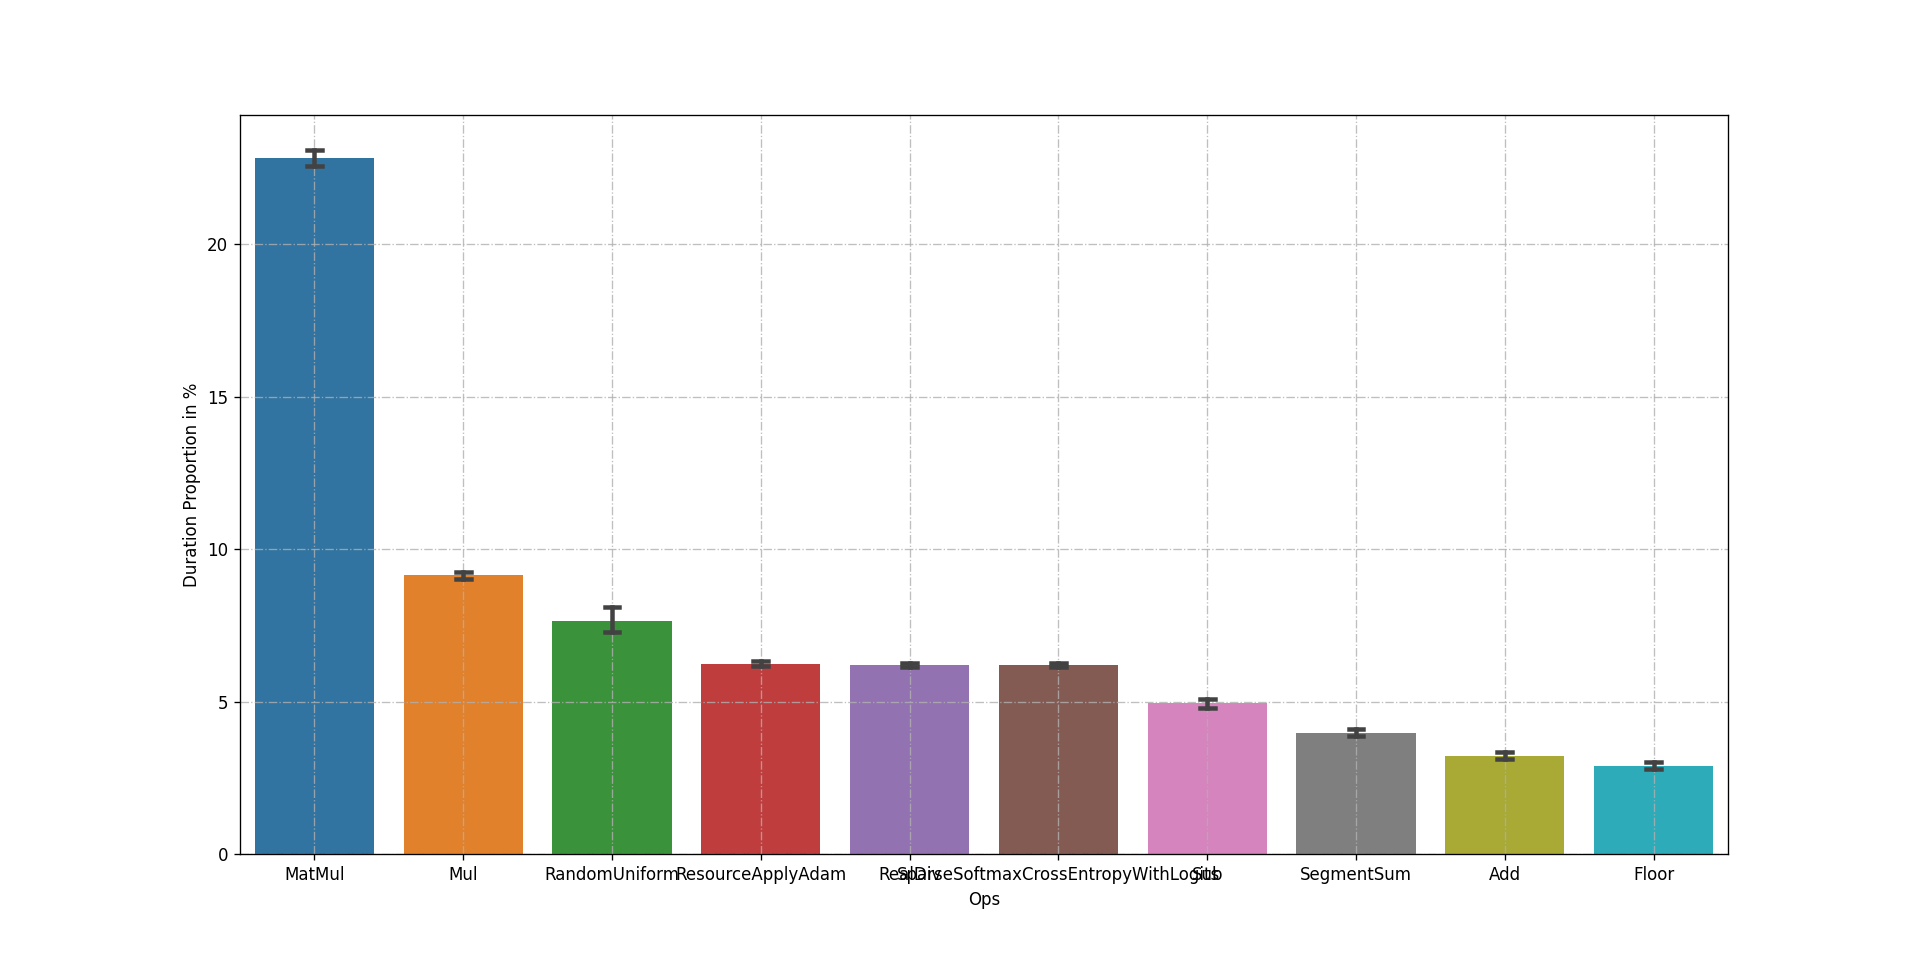

The file beside this chart, header and first rows:
, MatMul, Mul, RandomUniform, ResourceApplyAdam, RealDiv, SparseSoftmaxCrossEntropyWithLogits, Sub, SegmentSum, Add, Floor, Const, Sum, Pack, Relu, ReluGrad, ReadVariableOp, Shape, BroadcastGradientArgs, Tile, Mean, AddN, Reshape, AssignAdd
ratio, 0.2014, 0.08503, 0.0637, 0.05962, 0.0615, 0.05868, 0.06119, 0.05397, 0.02667, 0.02134, 0.03295, 0.02447, 0.02102, 0.01789, 0.016, 0.01945, 0.02165, 0.01851, 0.01977, 0.01067, 0.01192, 0.009099, 0.01098
ratio, 0.2143, 0.09804, 0.06162, 0.06057, 0.06653, 0.06268, 0.03817, 0.02766, 0.02941, 0.02801, 0.03501, 0.02661, 0.02031, 0.02031, 0.02101, 0.02416, 0.01996, 0.01436, 0.0119, 0.01261, 0.01296, 0.01401, 0.01961
ratio, 0.2137, 0.09, 0.06333, 0.05667, 0.06148, 0.0563, 0.0563, 0.04222, 0.0337, 0.02704, 0.03148, 0.02593, 0.0237, 0.02074, 0.01667, 0.02667, 0.01889, 0.01259, 0.01, 0.01037, 0.01, 0.009259, 0.008519
ratio, 0.2091, 0.0958, 0.07413, 0.06434, 0.07448, 0.06224, 0.0465, 0.03427, 0.03566, 0.03147, 0.02098, 0.02378, 0.02133, 0.02273, 0.02063, 0.01818, 0.01713, 0.01434, 0.01189, 0.01364, 0.01119, 0.01364, 0.01084
ratio, 0.2093, 0.08577, 0.09268, 0.06179, 0.05976, 0.06057, 0.05488, 0.04228, 0.02764, 0.0248, 0.02439, 0.0252, 0.01911, 0.01707, 0.01951, 0.02033, 0.0252, 0.02033, 0.01138, 0.01098, 0.01016, 0.01016, 0.009756
ratio, 0.2413, 0.09524, 0.08849, 0.06071, 0.05794, 0.05992, 0.04603, 0.03452, 0.03373, 0.02778, 0.02262, 0.02063, 0.02262, 0.02341, 0.01825, 0.01627, 0.01389, 0.0131, 0.0119, 0.01429, 0.009524, 0.009524, 0.009524
ratio, 0.2172, 0.09009, 0.06357, 0.05967, 0.06552, 0.06123, 0.039, 0.05538, 0.03237, 0.03042, 0.03393, 0.02145, 0.02028, 0.02184, 0.01716, 0.02574, 0.01911, 0.01443, 0.01131, 0.01053, 0.00975, 0.00975, 0.00897
ratio, 0.2094, 0.08891, 0.08744, 0.06319, 0.06098, 0.07237, 0.05584, 0.04702, 0.02425, 0.02168, 0.02792, 0.02278, 0.02314, 0.0147, 0.01653, 0.0169, 0.01543, 0.01433, 0.01359, 0.01286, 0.009552, 0.018, 0.009184
ratio, 0.2259, 0.08269, 0.09238, 0.0597, 0.06091, 0.0597, 0.04195, 0.06293, 0.02703, 0.02219, 0.0234, 0.02259, 0.0234, 0.01654, 0.01735, 0.01614, 0.01936, 0.01735, 0.0117, 0.01049, 0.01049, 0.009681, 0.01493
ratio, 0.2212, 0.08576, 0.09042, 0.06015, 0.06131, 0.05588, 0.05045, 0.03919, 0.0357, 0.0357, 0.02484, 0.02057, 0.01901, 0.01669, 0.02794, 0.01979, 0.01436, 0.01319, 0.01125, 0.01009, 0.009701, 0.008925, 0.009701
ratio, 0.2178, 0.08878, 0.1021, 0.06531, 0.05866, 0.05944, 0.05241, 0.0481, 0.0262, 0.02855, 0.02425, 0.02151, 0.02073, 0.01643, 0.0176, 0.01525, 0.01603, 0.0133, 0.01095, 0.0133, 0.01017, 0.009386, 0.009777
ratio, 0.2268, 0.0891, 0.07526, 0.06887, 0.05893, 0.0568, 0.05218, 0.04934, 0.03088, 0.03585, 0.02378, 0.02094, 0.01846, 0.01597, 0.01633, 0.01526, 0.01633, 0.01526, 0.01171, 0.01029, 0.01171, 0.011, 0.00994
ratio, 0.2143, 0.09182, 0.08417, 0.06041, 0.06041, 0.06162, 0.05799, 0.03302, 0.02618, 0.02336, 0.02658, 0.02215, 0.01893, 0.01812, 0.01853, 0.01692, 0.0145, 0.01329, 0.01248, 0.01973, 0.01208, 0.01047, 0.009666
ratio, 0.224, 0.08766, 0.08243, 0.05991, 0.06715, 0.06273, 0.05187, 0.03418, 0.02815, 0.02332, 0.02372, 0.02211, 0.02171, 0.01769, 0.01729, 0.01729, 0.02091, 0.01367, 0.01126, 0.01166, 0.01086, 0.00965, 0.01367
ratio, 0.2284, 0.09217, 0.06834, 0.06436, 0.06198, 0.06118, 0.04052, 0.03655, 0.04251, 0.03735, 0.0298, 0.02106, 0.01907, 0.02503, 0.01788, 0.01669, 0.0147, 0.01391, 0.01192, 0.01073, 0.01073, 0.01073, 0.009138
ratio, 0.2253, 0.09267, 0.08072, 0.06301, 0.06096, 0.0626, 0.04613, 0.03624, 0.02595, 0.0313, 0.02348, 0.02142, 0.02059, 0.01647, 0.01895, 0.02142, 0.01565, 0.01442, 0.01153, 0.01153, 0.01071, 0.014, 0.01112
ratio, 0.2457, 0.08639, 0.09658, 0.06112, 0.06112, 0.0599, 0.04523, 0.03708, 0.0273, 0.02363, 0.02486, 0.02078, 0.01874, 0.0163, 0.01834, 0.01589, 0.01467, 0.0163, 0.01141, 0.01182, 0.01141, 0.009372, 0.01385
ratio, 0.2302, 0.08814, 0.06054, 0.06755, 0.05972, 0.0589, 0.05025, 0.04778, 0.02718, 0.02348, 0.02554, 0.02224, 0.01977, 0.02265, 0.01853, 0.01647, 0.01565, 0.01647, 0.01194, 0.0103, 0.01606, 0.0103, 0.009061
ratio, 0.2328, 0.09247, 0.06588, 0.06056, 0.06219, 0.05851, 0.04133, 0.04869, 0.03191, 0.03887, 0.02414, 0.02128, 0.02005, 0.01882, 0.018, 0.01555, 0.01555, 0.0266, 0.01146, 0.01146, 0.00982, 0.00982, 0.009002
ratio, 0.2287, 0.09197, 0.07107, 0.0648, 0.07065, 0.06271, 0.04264, 0.04139, 0.03094, 0.03261, 0.02508, 0.02132, 0.02007, 0.02383, 0.01798, 0.01589, 0.01547, 0.0138, 0.01171, 0.01087, 0.01171, 0.01045, 0.01003
ratio, 0.2252, 0.09277, 0.08023, 0.07104, 0.06059, 0.06394, 0.04471, 0.0443, 0.03134, 0.0234, 0.02424, 0.02298, 0.01922, 0.01713, 0.0188, 0.01672, 0.01588, 0.01713, 0.01588, 0.01128, 0.01003, 0.01003, 0.01045
ratio, 0.2112, 0.09528, 0.08197, 0.07039, 0.06481, 0.06481, 0.04464, 0.04034, 0.0279, 0.02661, 0.02575, 0.02189, 0.02017, 0.02532, 0.01888, 0.01717, 0.01502, 0.01459, 0.01631, 0.01116, 0.0103, 0.01073, 0.0103
ratio, 0.249, 0.08805, 0.07991, 0.06168, 0.05896, 0.05857, 0.04732, 0.04073, 0.03375, 0.03801, 0.02289, 0.02017, 0.01823, 0.02327, 0.01668, 0.01513, 0.01435, 0.01202, 0.01086, 0.009697, 0.01086, 0.01009, 0.009697
ratio, 0.2174, 0.08553, 0.09269, 0.05652, 0.06217, 0.05652, 0.05049, 0.03542, 0.04032, 0.03806, 0.02185, 0.01997, 0.01884, 0.02524, 0.01658, 0.01469, 0.0373, 0.01545, 0.01055, 0.009797, 0.01055, 0.008289, 0.008666
ratio, 0.2183, 0.08982, 0.0808, 0.05524, 0.06313, 0.0605, 0.05524, 0.03796, 0.04322, 0.03833, 0.02706, 0.01879, 0.01766, 0.02405, 0.01766, 0.01503, 0.01541, 0.01879, 0.0109, 0.01052, 0.009395, 0.009019, 0.009395
ratio, 0.2408, 0.09343, 0.08718, 0.05942, 0.05747, 0.05708, 0.04183, 0.03831, 0.04222, 0.02619, 0.02346, 0.02033, 0.01837, 0.02267, 0.01876, 0.01564, 0.01407, 0.01759, 0.01173, 0.01095, 0.009773, 0.009382, 0.009382
ratio, 0.2342, 0.08962, 0.08346, 0.05885, 0.05654, 0.05885, 0.04692, 0.04, 0.03846, 0.03115, 0.02269, 0.02077, 0.02038, 0.02192, 0.01808, 0.01538, 0.01615, 0.01385, 0.01115, 0.01038, 0.009615, 0.01, 0.009615
ratio, 0.2395, 0.09106, 0.06403, 0.06279, 0.06154, 0.06154, 0.04366, 0.03784, 0.04075, 0.03784, 0.02453, 0.02037, 0.02079, 0.02495, 0.01788, 0.01622, 0.01538, 0.01372, 0.01164, 0.01081, 0.01123, 0.009563, 0.009563
ratio, 0.2359, 0.09497, 0.07624, 0.06261, 0.06261, 0.06303, 0.04344, 0.03663, 0.02811, 0.02513, 0.02555, 0.02129, 0.02002, 0.01704, 0.01831, 0.01746, 0.01448, 0.02087, 0.01193, 0.01107, 0.01107, 0.00937, 0.009796
ratio, 0.2246, 0.08881, 0.07045, 0.06447, 0.06618, 0.06533, 0.05081, 0.04441, 0.02904, 0.02477, 0.02434, 0.02477, 0.02818, 0.01793, 0.01879, 0.01623, 0.01623, 0.01409, 0.01196, 0.0111, 0.01067, 0.0111, 0.009394
ratio, 0.2295, 0.0918, 0.06107, 0.06393, 0.0627, 0.06107, 0.04959, 0.0377, 0.03648, 0.03648, 0.02254, 0.03402, 0.01926, 0.02377, 0.01721, 0.01516, 0.01516, 0.01189, 0.01189, 0.01066, 0.01066, 0.01066, 0.009426
ratio, 0.2464, 0.09616, 0.06067, 0.06108, 0.06191, 0.06314, 0.03962, 0.04953, 0.03549, 0.03756, 0.02435, 0.01981, 0.01898, 0.02311, 0.01775, 0.01568, 0.01444, 0.01279, 0.01197, 0.01114, 0.01032, 0.01032, 0.00908
ratio, 0.241, 0.09332, 0.0701, 0.06263, 0.06014, 0.06346, 0.04894, 0.03899, 0.03069, 0.02986, 0.02447, 0.02364, 0.02032, 0.02447, 0.01908, 0.01618, 0.01576, 0.0141, 0.01203, 0.01037, 0.01037, 0.009954, 0.01037
ratio, 0.2356, 0.09583, 0.05901, 0.06433, 0.0661, 0.0661, 0.05191, 0.03416, 0.02839, 0.03061, 0.02884, 0.0213, 0.02218, 0.0173, 0.01775, 0.01952, 0.01508, 0.01331, 0.01287, 0.01154, 0.01109, 0.01065, 0.01154
ratio, 0.2242, 0.0934, 0.08427, 0.06102, 0.06434, 0.05812, 0.06227, 0.03819, 0.02781, 0.02366, 0.02366, 0.0303, 0.0191, 0.01743, 0.0166, 0.0166, 0.01577, 0.01245, 0.01162, 0.01411, 0.01162, 0.009548, 0.009132
ratio, 0.216, 0.1, 0.04599, 0.06329, 0.06624, 0.06709, 0.05485, 0.03882, 0.04346, 0.03671, 0.02574, 0.02236, 0.01983, 0.02616, 0.01814, 0.01561, 0.01561, 0.01477, 0.01224, 0.01139, 0.01055, 0.009283, 0.009705
ratio, 0.2299, 0.09436, 0.08817, 0.06345, 0.06304, 0.06222, 0.04491, 0.03543, 0.02802, 0.02513, 0.0239, 0.02266, 0.01978, 0.01566, 0.01854, 0.01854, 0.01525, 0.01277, 0.01401, 0.01566, 0.0103, 0.01401, 0.0103
ratio, 0.2041, 0.07766, 0.1084, 0.0587, 0.0575, 0.0599, 0.05509, 0.04997, 0.02559, 0.01836, 0.0286, 0.02318, 0.02679, 0.01264, 0.01896, 0.02288, 0.01595, 0.01836, 0.01114, 0.01234, 0.01415, 0.01023, 0.01054
ratio, 0.2169, 0.0826, 0.1009, 0.06749, 0.05483, 0.06221, 0.05026, 0.03831, 0.02496, 0.02882, 0.02953, 0.02179, 0.01793, 0.01582, 0.01757, 0.01863, 0.01687, 0.01441, 0.01301, 0.0109, 0.01441, 0.01019, 0.01019
ratio, 0.2277, 0.08883, 0.08738, 0.06055, 0.05838, 0.06273, 0.04351, 0.03517, 0.03517, 0.03082, 0.02792, 0.02357, 0.01922, 0.01523, 0.01777, 0.01813, 0.01813, 0.01523, 0.01378, 0.0116, 0.01269, 0.01015, 0.00979
ratio, 0.2246, 0.08395, 0.09205, 0.05891, 0.0556, 0.06075, 0.04271, 0.03682, 0.03756, 0.03461, 0.02688, 0.02541, 0.02209, 0.0243, 0.01767, 0.01583, 0.01583, 0.01362, 0.01289, 0.01105, 0.01178, 0.009573, 0.009573
ratio, 0.2281, 0.08967, 0.0734, 0.06016, 0.05902, 0.0681, 0.05297, 0.03821, 0.03746, 0.02649, 0.02876, 0.02043, 0.01967, 0.02081, 0.01703, 0.01665, 0.01627, 0.01324, 0.01286, 0.01135, 0.01135, 0.01022, 0.01059
ratio, 0.2472, 0.08756, 0.06537, 0.06181, 0.05983, 0.06339, 0.04358, 0.03922, 0.0317, 0.02892, 0.03011, 0.02219, 0.01981, 0.02139, 0.01862, 0.01624, 0.01624, 0.01585, 0.01189, 0.01189, 0.0107, 0.0103, 0.009905
ratio, 0.222, 0.08794, 0.1019, 0.06248, 0.06128, 0.06088, 0.05213, 0.04337, 0.02666, 0.02427, 0.02348, 0.02189, 0.02029, 0.01671, 0.0183, 0.01711, 0.01592, 0.01313, 0.01194, 0.01592, 0.009948, 0.009948, 0.01035
ratio, 0.2498, 0.09023, 0.07407, 0.06147, 0.06107, 0.05989, 0.04019, 0.03861, 0.03073, 0.02758, 0.02443, 0.02128, 0.01891, 0.02246, 0.01734, 0.01694, 0.01537, 0.02128, 0.01182, 0.01064, 0.01103, 0.01221, 0.00985
ratio, 0.2498, 0.08985, 0.06274, 0.05771, 0.06003, 0.05848, 0.05151, 0.03796, 0.04144, 0.0275, 0.02634, 0.02091, 0.01975, 0.02053, 0.02208, 0.01627, 0.0151, 0.01278, 0.01007, 0.01007, 0.01046, 0.009682, 0.009295
ratio, 0.2464, 0.0871, 0.08024, 0.05927, 0.05847, 0.06089, 0.04597, 0.04113, 0.04032, 0.02661, 0.02863, 0.02016, 0.01895, 0.02218, 0.01976, 0.01532, 0.01492, 0.0129, 0.01129, 0.01048, 0.01129, 0.009677, 0.009274
ratio, 0.2345, 0.09554, 0.06341, 0.06216, 0.06091, 0.06383, 0.06091, 0.0388, 0.02753, 0.02461, 0.0242, 0.02044, 0.02044, 0.01752, 0.01877, 0.01752, 0.01585, 0.01335, 0.0121, 0.01126, 0.01043, 0.01001, 0.01001
ratio, 0.2207, 0.09546, 0.07991, 0.06479, 0.0622, 0.06393, 0.04492, 0.03974, 0.03758, 0.02505, 0.02376, 0.02203, 0.0203, 0.01901, 0.01901, 0.01857, 0.01728, 0.01425, 0.0121, 0.01123, 0.01123, 0.01037, 0.01037
ratio, 0.2208, 0.09158, 0.07994, 0.0586, 0.06054, 0.06325, 0.0423, 0.03415, 0.04773, 0.03027, 0.02251, 0.02639, 0.01901, 0.02328, 0.02018, 0.01475, 0.01552, 0.01436, 0.01164, 0.01125, 0.01009, 0.01746, 0.01164
ratio, 0.247, 0.09721, 0.06653, 0.05936, 0.06215, 0.05976, 0.04343, 0.03904, 0.03426, 0.03586, 0.02311, 0.02112, 0.02032, 0.02351, 0.01673, 0.01514, 0.01514, 0.01355, 0.01116, 0.01036, 0.009562, 0.009562, 0.01594
ratio, 0.2303, 0.09451, 0.07099, 0.06149, 0.06108, 0.06356, 0.04251, 0.03797, 0.02765, 0.02311, 0.02311, 0.02187, 0.02022, 0.01692, 0.03921, 0.0161, 0.01444, 0.03095, 0.01156, 0.01114, 0.01073, 0.009905, 0.008667
ratio, 0.2242, 0.08611, 0.06572, 0.0678, 0.06032, 0.06281, 0.0703, 0.04035, 0.03203, 0.02371, 0.02329, 0.02163, 0.01913, 0.01705, 0.01789, 0.01705, 0.01581, 0.0129, 0.01705, 0.01082, 0.0104, 0.0104, 0.009983
ratio, 0.2122, 0.09357, 0.1224, 0.0593, 0.05776, 0.05776, 0.04505, 0.05506, 0.02464, 0.02349, 0.02965, 0.01964, 0.01771, 0.01579, 0.01656, 0.0154, 0.01733, 0.01194, 0.01078, 0.01078, 0.009626, 0.008856, 0.009241
ratio, 0.2163, 0.08677, 0.1008, 0.05759, 0.05992, 0.05914, 0.04708, 0.04747, 0.03619, 0.02763, 0.02451, 0.02179, 0.02062, 0.02179, 0.01712, 0.01751, 0.0179, 0.01829, 0.01089, 0.01128, 0.01089, 0.01089, 0.008171
ratio, 0.2381, 0.08966, 0.05882, 0.06126, 0.06126, 0.07221, 0.0426, 0.03854, 0.03611, 0.03732, 0.02394, 0.02353, 0.01947, 0.02394, 0.01866, 0.01582, 0.01866, 0.0142, 0.01217, 0.01055, 0.01055, 0.01014, 0.008925
ratio, 0.2194, 0.09495, 0.07827, 0.06843, 0.0633, 0.06373, 0.04405, 0.03807, 0.02908, 0.02352, 0.02609, 0.02181, 0.0278, 0.02181, 0.01925, 0.01839, 0.01796, 0.01326, 0.01198, 0.01112, 0.01069, 0.009837, 0.01027
ratio, 0.2492, 0.09287, 0.06302, 0.06302, 0.06343, 0.06302, 0.04146, 0.03731, 0.03897, 0.02902, 0.02612, 0.02156, 0.02239, 0.017, 0.01866, 0.017, 0.01617, 0.01285, 0.01202, 0.01078, 0.01036, 0.00995, 0.01119
ratio, 0.2244, 0.09323, 0.08514, 0.06343, 0.06173, 0.06215, 0.04768, 0.03491, 0.03278, 0.02427, 0.02512, 0.02129, 0.02043, 0.01703, 0.01873, 0.0166, 0.01831, 0.01575, 0.01192, 0.01618, 0.01107, 0.01107, 0.01022
ratio, 0.1792, 0.08008, 0.2311, 0.05463, 0.05124, 0.05565, 0.03461, 0.0319, 0.02511, 0.02138, 0.02681, 0.01832, 0.01629, 0.01391, 0.01629, 0.01832, 0.01527, 0.01154, 0.01052, 0.009501, 0.01018, 0.01154, 0.008823
... 37 more rows
